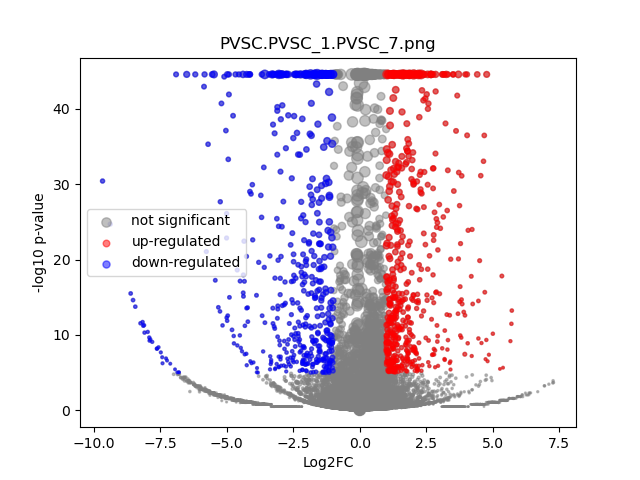

Source data for this figure (header and first rows):
	gene	expression_1	expression_2	log2FC	-log10 p-val	significant
0	MIR1302-2HG	-1.542503e-09	1.3242243e-09	4.1275245e-05	44.55	0
1	FAM138A	-1.542503e-09	1.3242243e-09	4.1275245e-05	44.55	0
2	OR4F5	-1.542503e-09	1.3242243e-09	4.1275245e-05	44.55	0
3	AL627309.1	0.00116	0.002041	0.765	0.2242	0
4	AL627309.3	-1.542503e-09	1.3242243e-09	4.1275245e-05	44.55	0
5	AL627309.2	-1.542503e-09	1.3242243e-09	4.1275245e-05	44.55	0
6	AL627309.5	0.01774	0.01704	-0.05768	0.04808	0
7	AL627309.4	0.001918	0.002393	0.305	0.08803	0
8	AP006222.2	-1.542503e-09	1.3242243e-09	4.1275245e-05	44.55	0
9	AL732372.1	-1.542503e-09	1.3242243e-09	4.1275245e-05	44.55	0
10	OR4F29	-1.542503e-09	1.3242243e-09	4.1275245e-05	44.55	0
11	AC114498.1	-1.542503e-09	0.001177	3.675	0.4983	0
12	OR4F16	-1.542503e-09	1.3242243e-09	4.1275245e-05	44.55	0
13	AL669831.2	-1.542503e-09	0.0009283	3.362	0.4983	0
14	LINC01409	0.03182	0.03278	0.04271	0.04854	0
15	FAM87B	0.0005005	0.0008777	0.703	0.1494	0
16	LINC01128	0.05437	0.04498	-0.2729	0.5446	0
17	LINC00115	0.01261	0.004047	-1.616	1.954	0
18	FAM41C	0.004414	0.004097	-0.1051	0.04457	0
19	AL645608.6	0.0005968	1.3242243e-09	-2.801	0.4984	0
20	AL645608.2	0.008325	0.003376	-1.277	1.047	0
21	AL645608.4	-1.542503e-09	1.3242243e-09	4.1275245e-05	44.55	0
22	LINC02593	0.03555	0.04153	0.2237	0.3386	0
23	SAMD11	0.2198	0.1294	-0.7644	7.748	0
24	NOC2L	0.1692	0.1311	-0.3671	1.995	0
25	KLHL17	0.01948	0.01374	-0.5001	0.587	0
26	PLEKHN1	0.0005718	0.002143	1.739	0.4736	0
27	PERM1	-1.542503e-09	1.3242243e-09	4.1275245e-05	44.55	0
28	AL645608.7	0.005409	0.01322	1.274	1.264	0
29	HES4	0.2376	0.6243	1.393	44.55	1
30	ISG15	0.1521	0.1647	0.115	0.3778	0
31	AL645608.1	-1.542503e-09	1.3242243e-09	4.1275245e-05	44.55	0
32	AGRN	0.09539	0.2527	1.404	19.01	1
33	AL645608.5	-1.542503e-09	1.3242243e-09	4.1275245e-05	44.55	0
34	AL645608.8	-1.542503e-09	1.3242243e-09	4.1275245e-05	44.55	0
35	RNF223	-1.542503e-09	1.3242243e-09	4.1275245e-05	44.55	0
36	C1orf159	0.0302	0.02161	-0.4807	0.7467	0
37	AL390719.3	-1.542503e-09	0.001799	4.247	0.8031	0
38	LINC01342	-1.542503e-09	1.3242243e-09	4.1275245e-05	44.55	0
39	AL390719.2	-1.542503e-09	1.3242243e-09	4.1275245e-05	44.55	0
40	TTLL10-AS1	-1.542503e-09	1.3242243e-09	4.1275245e-05	44.55	0
41	TTLL10	-1.542503e-09	1.3242243e-09	4.1275245e-05	44.55	0
42	TNFRSF18	0.00107	0.007866	2.768	1.559	0
43	TNFRSF4	0.002596	0.00212	-0.2807	0.09606	0
44	SDF4	0.276	0.3328	0.2698	2.163	0
45	B3GALT6	0.09819	0.09712	-0.01575	0.03103	0
46	C1QTNF12	0.02738	0.01116	-1.287	2.764	0
47	AL162741.1	0.0005238	1.3242243e-09	-2.641	0.4984	0
48	UBE2J2	0.1799	0.1965	0.1275	0.4918	0
49	LINC01786	0.001228	1.3242243e-09	-3.731	0.8016	0
50	SCNN1D	0.001075	0.001217	0.1644	0.0356	0
51	ACAP3	0.06064	0.06154	0.02113	0.03265	0
52	PUSL1	0.0404	0.04965	0.2967	0.5533	0
53	INTS11	0.1131	0.1113	-0.02309	0.04991	0
54	AL139287.1	-1.542503e-09	1.3242243e-09	4.1275245e-05	44.55	0
55	CPTP	0.05228	0.04395	-0.25	0.4726	0
56	TAS1R3	0.0005938	1.3242243e-09	-2.795	0.4984	0
57	DVL1	0.03648	0.03232	-0.174	0.2422	0
58	MXRA8	0.1769	0.1604	-0.1413	0.5198	0
59	AURKAIP1	0.4627	0.6212	0.425	8.674	0
... 36,541 more rows
